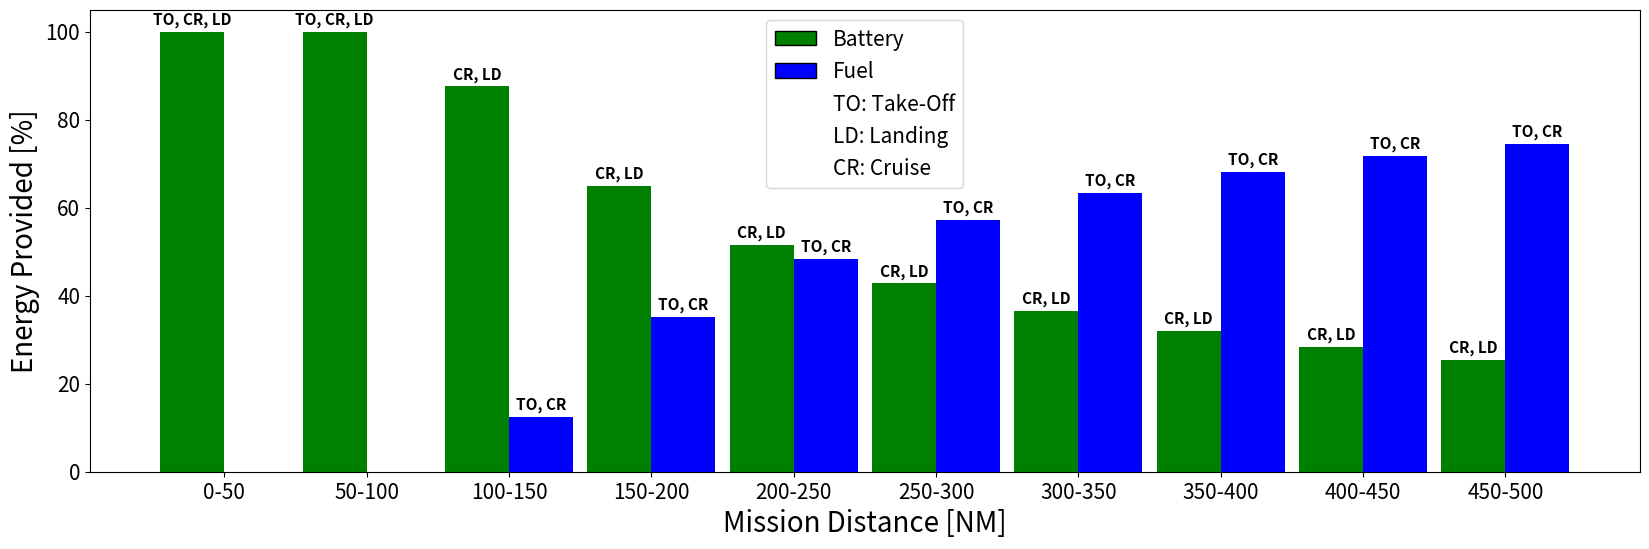

Recreate this plot in Python. (Note: this script raises an exception after producing the figure.)
import matplotlib.pyplot as plt
import numpy as np
from matplotlib.patches import Rectangle, Patch
import os

phases = ["TO", "CR", "LD"]
# Define the frequency distribution for mission distances (in nautical miles)
distance_bins = np.linspace(0, 500, 11)

# Define frequency for each bin
distance_frequencies = np.ones(10) * 2  # Frequency for each bin

# Power requirements (assumed constant for takeoff and landing, varying for cruise)
P_takeoff = 298  # kW
P_landing = 0.25 * P_takeoff  # kW
P_cruise_per_mile = 0.476  # kW per nautical mile

# Define durations for takeoff and landing
takeoff_duration = 5 / 60  # 5 minutes in hours
landing_duration = 10 / 60  # 10 minutes in hours

# Total energy available
E_battery = 256  # in kWh
E_fuel = 3524  # in kWh


# Helper function to generate missions based on frequency distribution
def generate_missions(distance_bins, distance_frequencies):
    missions = []
    for i in range(len(distance_bins) - 1):
        bin_start = distance_bins[i]
        bin_end = distance_bins[i + 1]
        frequency = distance_frequencies[i]
        interval = np.linspace(bin_start, bin_end, int(frequency) + 1)
        for j in range(int(frequency)):
            distance = (interval[j] + interval[j + 1]) / 2
            cruise_duration = distance / 116.631  # Simplified duration calculation
            cruise_power = 238  # kW (constant power for cruise)
            missions.append(
                [
                    ("TO", takeoff_duration, P_takeoff, 0.31 + distance),
                    ("CR", cruise_duration, cruise_power, distance),
                    ("LD", landing_duration, P_landing, 0.31 + distance),
                ]
            )
    return missions


# Generate missions
missions = generate_missions(distance_bins, distance_frequencies)

# Allocate power sources and track usage for each distance bin
battery_usage_bins = np.zeros(len(distance_bins) - 1)
fuel_usage_bins = np.zeros(len(distance_bins) - 1)

for mission in missions:
    remaining_battery_energy = E_battery
    remaining_fuel_energy = E_fuel
    for segment in mission:
        name, duration, power, distance = segment
        energy_required = duration * power

        # Ensure bin index is within valid range
        bin_index = np.digitize(distance, distance_bins) - 1
        bin_index = min(bin_index, len(distance_bins) - 2)  # Correct the bin index if it goes out of bounds

        # Check if battery energy is sufficient for this segment
        if remaining_battery_energy >= energy_required:
            battery_usage_bins[bin_index] += energy_required
            remaining_battery_energy -= energy_required
        else:
            # If battery energy is insufficient, use remaining battery energy and cover the rest with fuel
            if remaining_battery_energy > 0:
                partial_duration = remaining_battery_energy / power
                battery_usage_bins[bin_index] += remaining_battery_energy
                energy_required -= remaining_battery_energy
                remaining_battery_energy = 0

            # Use fuel for the remaining energy required
            fuel_usage_bins[bin_index] += energy_required
            remaining_fuel_energy -= energy_required

# Calculate total energy used
total_energy_used = battery_usage_bins + fuel_usage_bins

# Calculate percentage of total energy used, handling division by zero
battery_percentage = np.where(total_energy_used != 0, (battery_usage_bins / total_energy_used) * 100, 0)
fuel_percentage = np.where(total_energy_used != 0, (fuel_usage_bins / total_energy_used) * 100, 0)

# Create the bar plot
bar_width = 0.45
x = np.arange(len(distance_bins) - 1)

fig, ax = plt.subplots(figsize=(20, 6))

# Plot battery and fuel usage as percentage of total energy available
bar1 = ax.bar(x - bar_width / 2, battery_percentage, bar_width, label="Battery", color="green")
bar2 = ax.bar(x + bar_width / 2, fuel_percentage, bar_width, label="Fuel", color="blue")

# Add labels and title with custom fonts
font_dict = {"fontsize": 20}
ax.set_xlabel("Mission Distance [NM]", fontdict=font_dict)
ax.set_ylabel("Energy Provided [%]", fontdict=font_dict)
ax.set_xticks(x)
ax.set_xticklabels([f"{int(distance_bins[i])}-{int(distance_bins[i+1])}" for i in range(len(distance_bins) - 1)])

# Customize tick parameters
ax.tick_params(axis="both", which="major", labelsize=15)
ax.tick_params(axis="both", which="minor", labelsize=15)


# Add annotations on top of each bar for energy usage phases
def get_phase_annotation(energy_type, battery_energy, fuel_energy, mission):
    if energy_type == "Battery":
        if fuel_energy > 0:
            battery_phases = [
                phase for phase, (seg_phase, _, _, _) in zip(phases, mission) if seg_phase in ("CR", "LD")
            ]
        else:
            battery_phases = [phase for phase, (seg_phase, _, _, _) in zip(phases, mission)]
        return ", ".join(battery_phases)

    elif energy_type == "Fuel" and fuel_energy > 0:
        fuel_phases = ["TO"]  # Always use fuel for takeoff if needed
        if battery_energy <= 7680:
            fuel_phases.append("CR")  # Use fuel for cruise if battery is depleted
        return ", ".join(fuel_phases)

    return ""


for bars, energy_type in zip([bar1, bar2], ["Battery", "Fuel"]):
    for i, bar in enumerate(bars):
        height = bar.get_height()
        battery_energy = battery_usage_bins[i]
        fuel_energy = fuel_usage_bins[i]

        # Get the phase annotation based on the energy type and usage
        phase_annotation = get_phase_annotation(energy_type, battery_energy, fuel_energy, missions[i])

        if phase_annotation:
            ax.annotate(
                phase_annotation,  # Annotation for energy usage during different phases
                xy=(bar.get_x() + bar.get_width() / 2, height),
                xytext=(0, 3),  # 3 points vertical offset
                textcoords="offset points",
                ha="center",
                va="bottom",
                fontsize=11,  # Font size for annotations
                fontweight="bold",  # Font weight for annotations
            )

# Create custom legend entries
legend_elements = [
    Patch(facecolor="green", edgecolor="black", label="Battery"),  # Example for 'Battery'
    Patch(facecolor="blue", edgecolor="black", label="Fuel"),  # Example for 'Fuel'
    Rectangle(
        (0, 0), 1, 1, fc="w", fill=False, edgecolor="none", linewidth=0, label="TO: Take-Off"
    ),  # Example for 'TO'
    Rectangle((0, 0), 1, 1, fc="w", fill=False, edgecolor="none", linewidth=0, label="LD: Landing"),  # Example for 'LD'
    Rectangle((0, 0), 1, 1, fc="w", fill=False, edgecolor="none", linewidth=0, label="CR: Cruise"),  # Example for 'CR'
]

# Add custom legend with the specified elements
ax.legend(handles=legend_elements, loc="upper center", prop={"size": 15})

# Save the figure
fig.savefig(
    os.path.join(os.path.dirname(__file__), "..", "..", "Figures", "energy-usage-plot.pdf"),
    bbox_inches="tight",
    dpi=200,
)

# Display the plot
plt.show()
